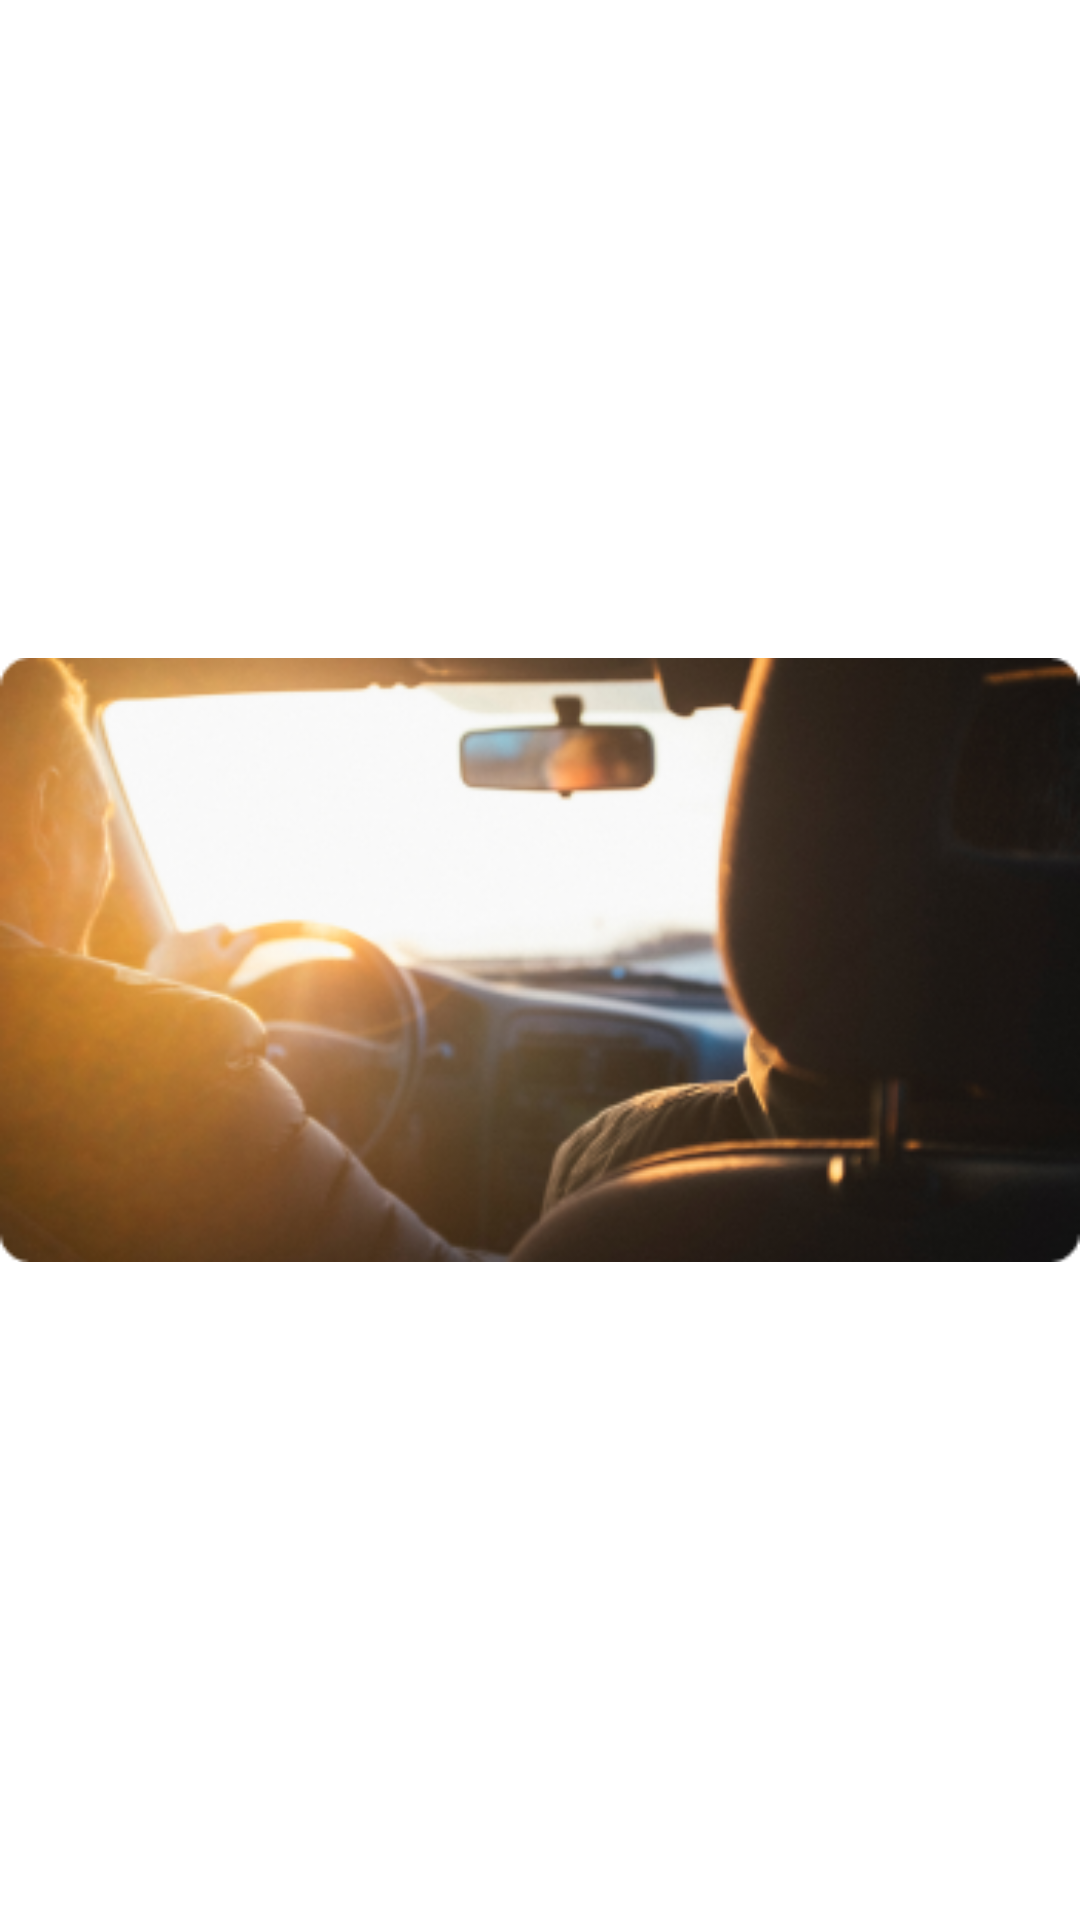

Android layout source for this screen:
<!-- AndroidManifest.xml: application theme Theme.DriverSafety -->
<!-- res/layout/staggered_adapter.xml -->
<?xml version="1.0" encoding="utf-8"?>
<LinearLayout xmlns:android="http://schemas.android.com/apk/res/android"
    android:orientation="vertical"
    android:layout_width="match_parent"
    android:layout_height="match_parent">

    <ImageView
        android:layout_width="match_parent"
        android:layout_height="match_parent"
        android:src="@mipmap/img"/>
</LinearLayout>
<!-- resources referenced by this layout -->
<resources>
  <!-- mipmap img: png bitmap (mipmap-hdpi, 94483 bytes) -->
  <style name="Theme.DriverSafety" parent="Theme.MaterialComponents.DayNight.NoActionBar">
          
          <item name="colorPrimary">@color/top_bar</item>
          <item name="colorPrimaryVariant">@color/top_bar</item>
          <item name="colorOnPrimary">@color/top_bar</item>
          
          <item name="colorSecondary">@color/top_bar</item>
          <item name="colorSecondaryVariant">@color/top_bar</item>
          <item name="colorOnSecondary">@color/top_bar</item>
          
          <item name="android:statusBarColor">@android:color/transparent</item>
          
          <item name="android:fontFamily">@font/nexaregular</item>
          <item name="snackbarStyle">@style/Widget.MyApp.Snackbar</item>
  
          
      </style>
  <color name="top_bar">#10254B</color>
  <style name="Widget.MyApp.Snackbar" parent="@style/Widget.MaterialComponents.Snackbar">
          <item name="android:paddingTop">30dp</item>
          <item name="android:paddingBottom">10dp</item>
      </style>
</resources>
